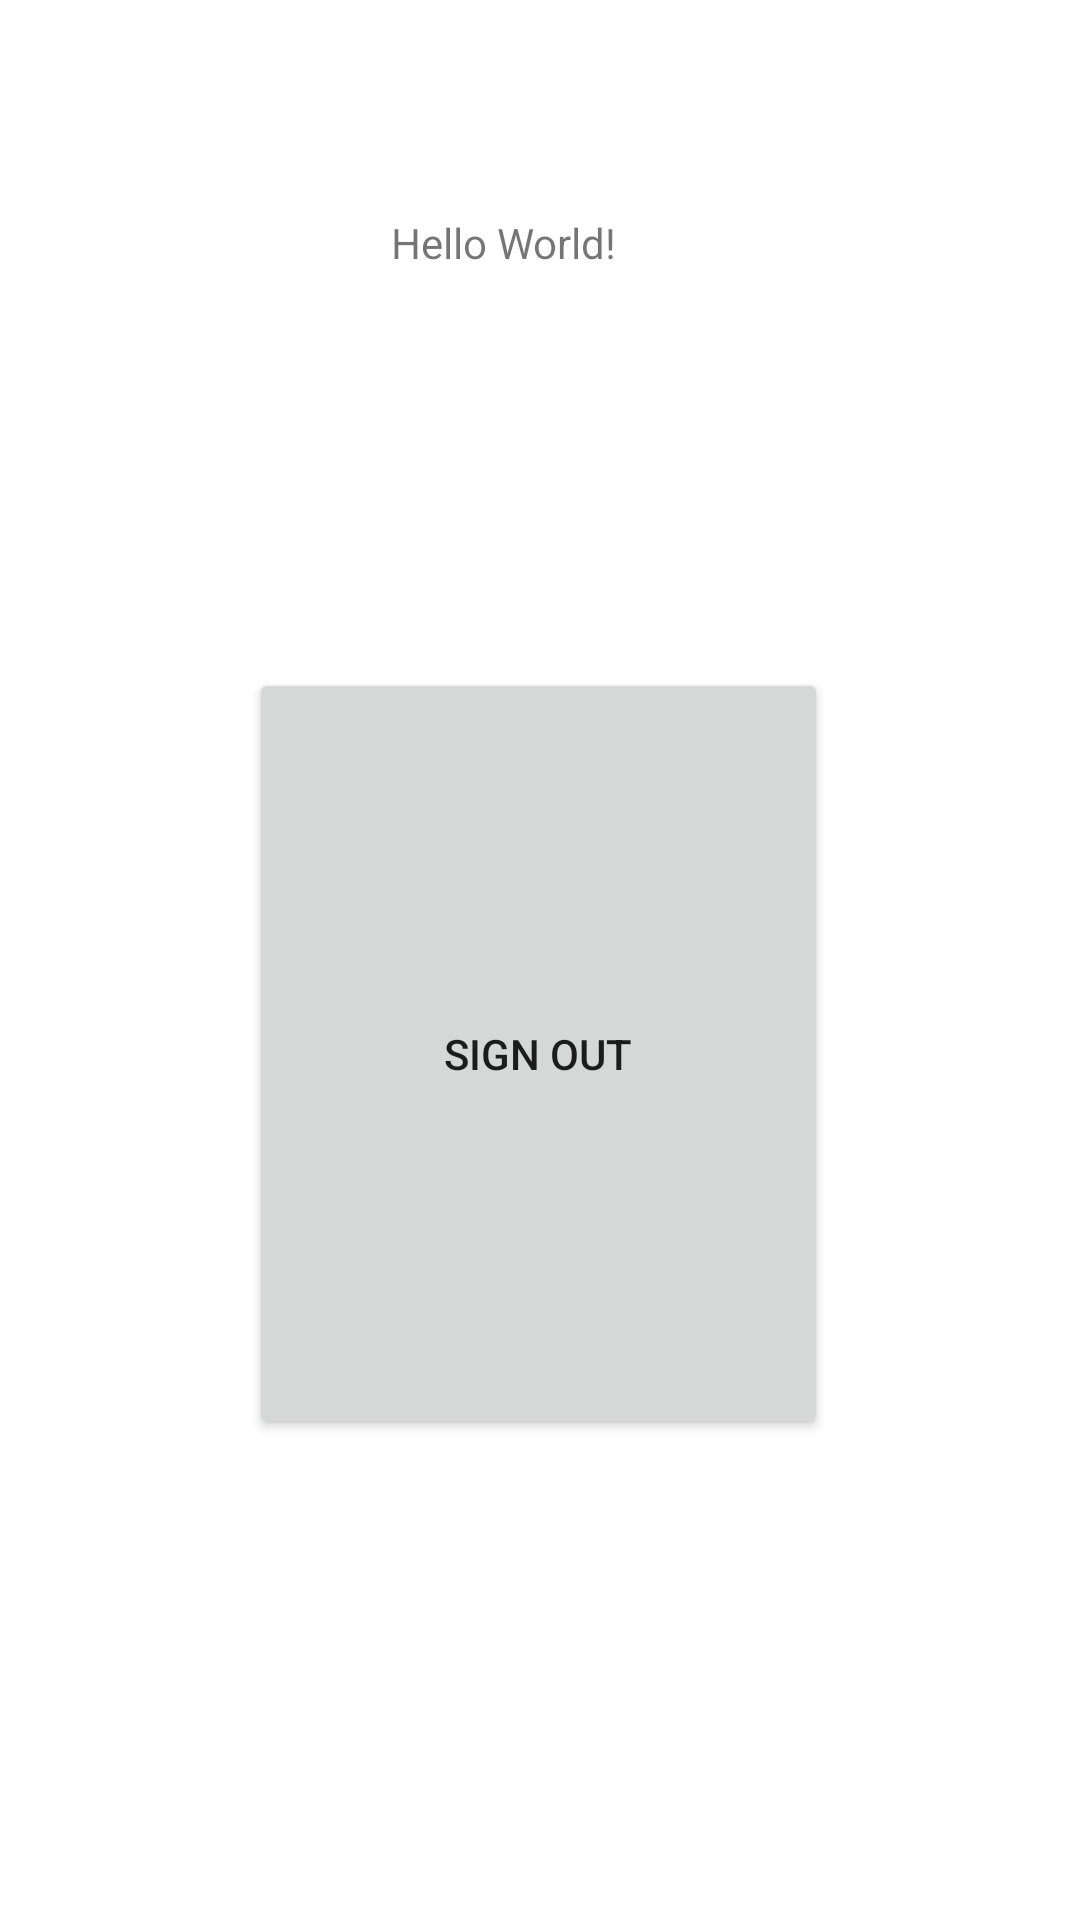

The Android layout XML behind this screen, and the referenced resources:
<!-- AndroidManifest.xml: application theme Theme.KeepInCheck -->
<!-- res/layout/activity_main.xml -->
<?xml version="1.0" encoding="utf-8"?>
<androidx.constraintlayout.widget.ConstraintLayout
    xmlns:android="http://schemas.android.com/apk/res/android"
    xmlns:tools="http://schemas.android.com/tools"
    xmlns:app="http://schemas.android.com/apk/res-auto"
    android:layout_width="match_parent"
    android:layout_height="match_parent"
    tools:context=".MainActivity">

    <TextView
        android:id="@+id/textView"
        android:layout_width="wrap_content"
        android:layout_height="wrap_content"
        android:text="Hello World!"
        app:layout_constraintBottom_toBottomOf="parent"
        app:layout_constraintEnd_toEndOf="parent"
        app:layout_constraintHorizontal_bias="0.458"
        app:layout_constraintStart_toStartOf="parent"
        app:layout_constraintTop_toTopOf="parent"
        app:layout_constraintVertical_bias="0.115" />

    <Button
        android:id="@+id/signOut"
        android:layout_width="193dp"
        android:layout_height="257dp"
        android:text="Sign Out"
        app:layout_constraintBottom_toBottomOf="parent"
        app:layout_constraintEnd_toEndOf="parent"
        app:layout_constraintHorizontal_bias="0.498"
        app:layout_constraintStart_toStartOf="parent"
        app:layout_constraintTop_toTopOf="parent"
        app:layout_constraintVertical_bias="0.581" />

</androidx.constraintlayout.widget.ConstraintLayout>
<!-- resources referenced by this layout -->
<resources>
  <style name="Theme.KeepInCheck" parent="Theme.MaterialComponents.DayNight.DarkActionBar">
          
          <item name="colorPrimary">#009CEF</item>
          <item name="android:windowTranslucentStatus">true</item>
          <item name="colorPrimaryVariant">#00FFFF</item>
          <item name="colorOnPrimary">@color/white</item>
          
          <item name="colorSecondary">@color/teal_200</item>
          <item name="colorSecondaryVariant">@color/teal_700</item>
          <item name="colorOnSecondary">@color/black</item>
          
          <item name="android:statusBarColor">?attr/colorPrimaryVariant</item>
  
          <item name="colorNavigationItemSelected">@color/white</item>
          
      </style>
  <color name="white">#FFFFFFFF</color>
  <color name="teal_200">#FF03DAC5</color>
  <color name="teal_700">#FF018786</color>
  <color name="black">#FF000000</color>
</resources>
